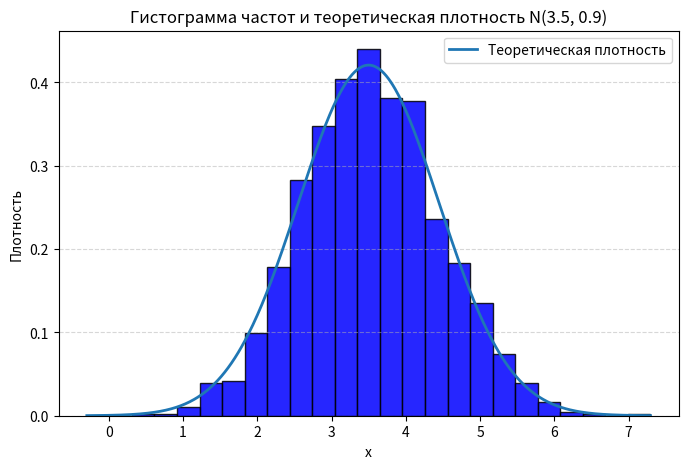
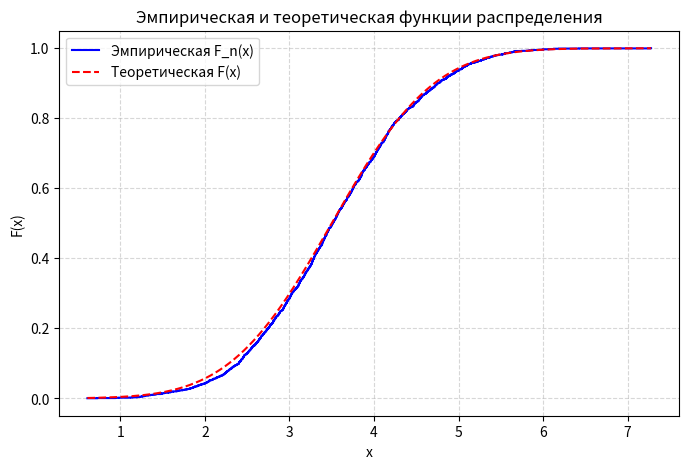

These figures' Python source, in order:
import math
import numpy as np
import matplotlib.pyplot as plt

# =========================
# Параметры распределения
# =========================
MU = 3.5
SIG2 = 0.9
SIG = math.sqrt(SIG2)

N = 2000      # объём выборки (>= 1000)
K = 25        # число интервалов (15 или 25)
METHOD = "clt"       # "clt" или "approx"

# =========================
# Теоретические функции
# =========================
SQRT2 = math.sqrt(2.0)

def phi(z: float) -> float:
    """CDF стандартного нормального Φ(z)."""
    return 0.5 * (1.0 + math.erf(z / SQRT2))

def normal_cdf(x: float, mu: float, sig: float) -> float:
    return phi((x - mu) / sig)

# --- Инверсная стандартная нормальная (аппроксимация Асклама) ---
def inv_phi(p: float) -> float:
    """Приближение Асклама инверсии Φ^{-1}(p) для p∈(0,1)."""
    if p <= 0.0:
        return -1e308
    if p >= 1.0:
        return 1e308

    a1 = -3.969683028665376e+01
    a2 =  2.209460984245205e+02
    a3 = -2.759285104469687e+02
    a4 =  1.383577518672690e+02
    a5 = -3.066479806614716e+01
    a6 =  2.506628277459239e+00

    b1 = -5.447609879822406e+01
    b2 =  1.615858368580409e+02
    b3 = -1.556989798598866e+02
    b4 =  6.680131188771972e+01
    b5 = -1.328068155288572e+01

    c1 = -7.784894002430293e-03
    c2 = -3.223964580411365e-01
    c3 = -2.400758277161838e+00
    c4 = -2.549732539343734e+00
    c5 =  4.374664141464968e+00
    c6 =  2.938163982698783e+00

    d1 =  7.784695709041462e-03
    d2 =  3.224671290700398e-01
    d3 =  2.445134137142996e+00
    d4 =  3.754408661907416e+00

    plow  = 0.02425
    phigh = 1 - plow

    if p < plow:
        q = math.sqrt(-2*math.log(p))
        return (((((c1*q+c2)*q+c3)*q+c4)*q+c5)*q+c6) / \
               ((((d1*q+d2)*q+d3)*q+d4)*q+1)
    if p <= phigh:
        q = p - 0.5
        r = q*q
        return (((((a1*r+a2)*r+a3)*r+a4)*r+a5)*r+a6)*q / \
               (((((b1*r+b2)*r+b3)*r+b4)*r+b5)*r+1)
    q = math.sqrt(-2*math.log(1-p))
    return -(((((c1*q+c2)*q+c3)*q+c4)*q+c5)*q+c6) / \
             ((((d1*q+d2)*q+d3)*q+d4)*q+1)

# =========================
# Генераторы N(mu, sig^2)
# =========================
def normal_clt(mu: float, sig: float, n: int) -> np.ndarray:
    """ЦПТ: sum_{i=1}^{12} U_i - 6 ~ N(0,1)."""
    u = np.random.rand(n, 12).sum(axis=1) - 6.0
    return mu + sig * u

def normal_approx(mu: float, sig: float, n: int) -> np.ndarray:
    """Метод аппроксимации: x = mu + sig * Φ^{-1}(U)."""
    U = np.random.rand(n)
    Z = np.array([inv_phi(p) for p in U])
    return mu + sig * Z

# =========================
# Критерии
# =========================
def pearson_chi2(sample: np.ndarray, K: int, mu: float, sig: float):
    """χ² Пирсона для нормального распределения (равные по ширине бины)."""
    # берём диапазон ±4σ, чтобы покрыть почти всё
    xmin, xmax = mu - 4*sig, mu + 4*sig
    counts, edges = np.histogram(sample, bins=K, range=(xmin, xmax))
    N = len(sample)
    # Теоретические вероятности по CDF
    p = np.array([normal_cdf(edges[i+1], mu, sig) - normal_cdf(edges[i], mu, sig)
                  for i in range(K)], dtype=float)
    expected = N * p
    mask = expected > 0
    chi2 = float(np.sum((counts[mask] - expected[mask])**2 / expected[mask]))
    df = np.count_nonzero(mask) - 1  # параметры известны (mu,sigma заданы)
    return chi2, df, counts, edges, expected

def kolmogorov(sample: np.ndarray, mu: float, sig: float):
    N = len(sample)
    x = np.sort(sample)
    i = np.arange(1, N+1)
    Fn_right = i / N
    Fn_left  = (i-1) / N
    F_theor  = np.array([normal_cdf(xi, mu, sig) for xi in x])
    Dplus  = float(np.max(Fn_right - F_theor))
    Dminus = float(np.max(F_theor - Fn_left))
    D = max(Dplus, Dminus)
    lam = math.sqrt(N) * D
    return D, Dplus, Dminus, lam

# =========================
# Основной сценарий
# =========================
if __name__ == "__main__":
    if METHOD == "clt":
        sample = normal_clt(MU, SIG, N)
    else:
        sample = normal_approx(MU, SIG, N)

    mean = float(np.mean(sample))
    var  = float(np.var(sample, ddof=0))

    print("РЕЗУЛЬТАТЫ АНАЛИЗА")
    print("==================")
    print(f"Объём выборки: {N}")
    print(f"Число интервалов: {K}")
    print(f"Математическое ожидание (выбор.): {mean:.6f}  (теор. {MU})")
    print(f"Дисперсия (выбор.):              {var:.6f}  (теор. {SIG2})\n")

    # --- Пирсон ---
    chi2, df, counts, edges, expected = pearson_chi2(sample, K, MU, SIG)
    print("Критерий Пирсона (хи-квадрат)")
    print(f"χ² = {chi2:.4f}, df = {df}")
    # если нет scipy, используем табличное значение сами
    if K == 25:
        chi2crit = 36.415  # χ²_кр(0.05, df=24)
    else:
        chi2crit = 24.996  # χ²_кр(0.05, df=15)
    print(f"χ²_кр(α=0.05, df={df}) ≈ {chi2crit}")
    print("Итог:", "не отвергаем H0" if chi2 < chi2crit else "отвергаем H0")
    print()

    # --- Колмогоров ---
    D, Dplus, Dminus, lam = kolmogorov(sample, MU, SIG)
    Dcrit = 1.36 / math.sqrt(N)  # приближение для α≈0.05
    print("Критерий Колмогорова")
    print(f"D = {D:.6f}  (D+={Dplus:.6f}, D-={Dminus:.6f});  λ = √n·D = {lam:.6f}")
    print(f"D_кр(α≈0.05) ≈ {Dcrit:.6f}")
    print("Итог:", "не отвергаем H0" if D < Dcrit else "отвергаем H0")
    print()

    # --- Таблица гистограммы (если нужна в отчёт) ---
    print("Данные гистограммы (интервал, O_i, E_i)")
    for i in range(K):
        a, b = edges[i], edges[i+1]
        print(f"[{a:6.3f}; {b:6.3f})  {counts[i]:5d}   {expected[i]:9.2f}")
    print()

    # --- Графики ---
    # Гистограмма частот (синие столбцы) + теоретическая плотность
    xmin, xmax = MU - 4*SIG, MU + 4*SIG
    xs = np.linspace(xmin, xmax, 500)
    pdf = (1/(SIG*math.sqrt(2*math.pi))) * np.exp(-0.5*((xs-MU)/SIG)**2)

    plt.figure(figsize=(8,5))
    plt.hist(sample, bins=K, range=(xmin, xmax), density=True, edgecolor="black", color="blue", alpha=0.85)
    plt.plot(xs, pdf, linewidth=2, label="Теоретическая плотность")
    plt.title("Гистограмма частот и теоретическая плотность N(3.5, 0.9)")
    plt.xlabel("x")
    plt.ylabel("Плотность")
    plt.legend()
    plt.grid(axis="y", linestyle="--", alpha=0.5)
    plt.show()

    # Эмпирическая и теоретическая функции распределения
    sample_sorted = np.sort(sample)
    F_emp = np.arange(1, N+1) / N
    F_theor = [normal_cdf(v, MU, SIG) for v in sample_sorted]

    plt.figure(figsize=(8,5))
    plt.step(sample_sorted, F_emp, where="post", label="Эмпирическая F_n(x)", color="blue")
    plt.plot(sample_sorted, F_theor, "r--", label="Теоретическая F(x)")
    plt.title("Эмпирическая и теоретическая функции распределения")
    plt.xlabel("x")
    plt.ylabel("F(x)")
    plt.legend()
    plt.grid(True, linestyle="--", alpha=0.5)
    plt.show()
